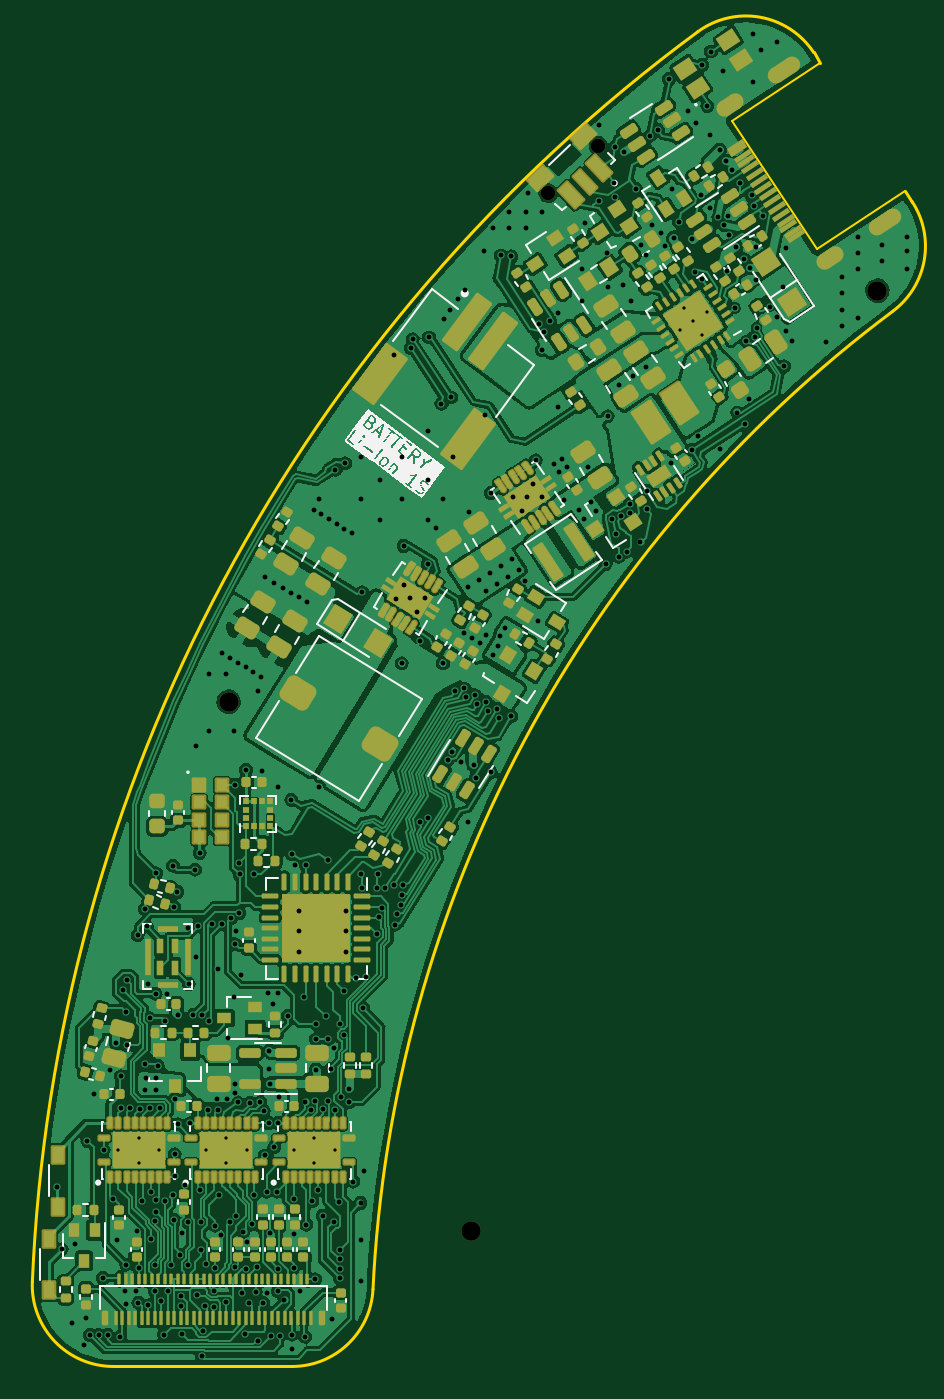
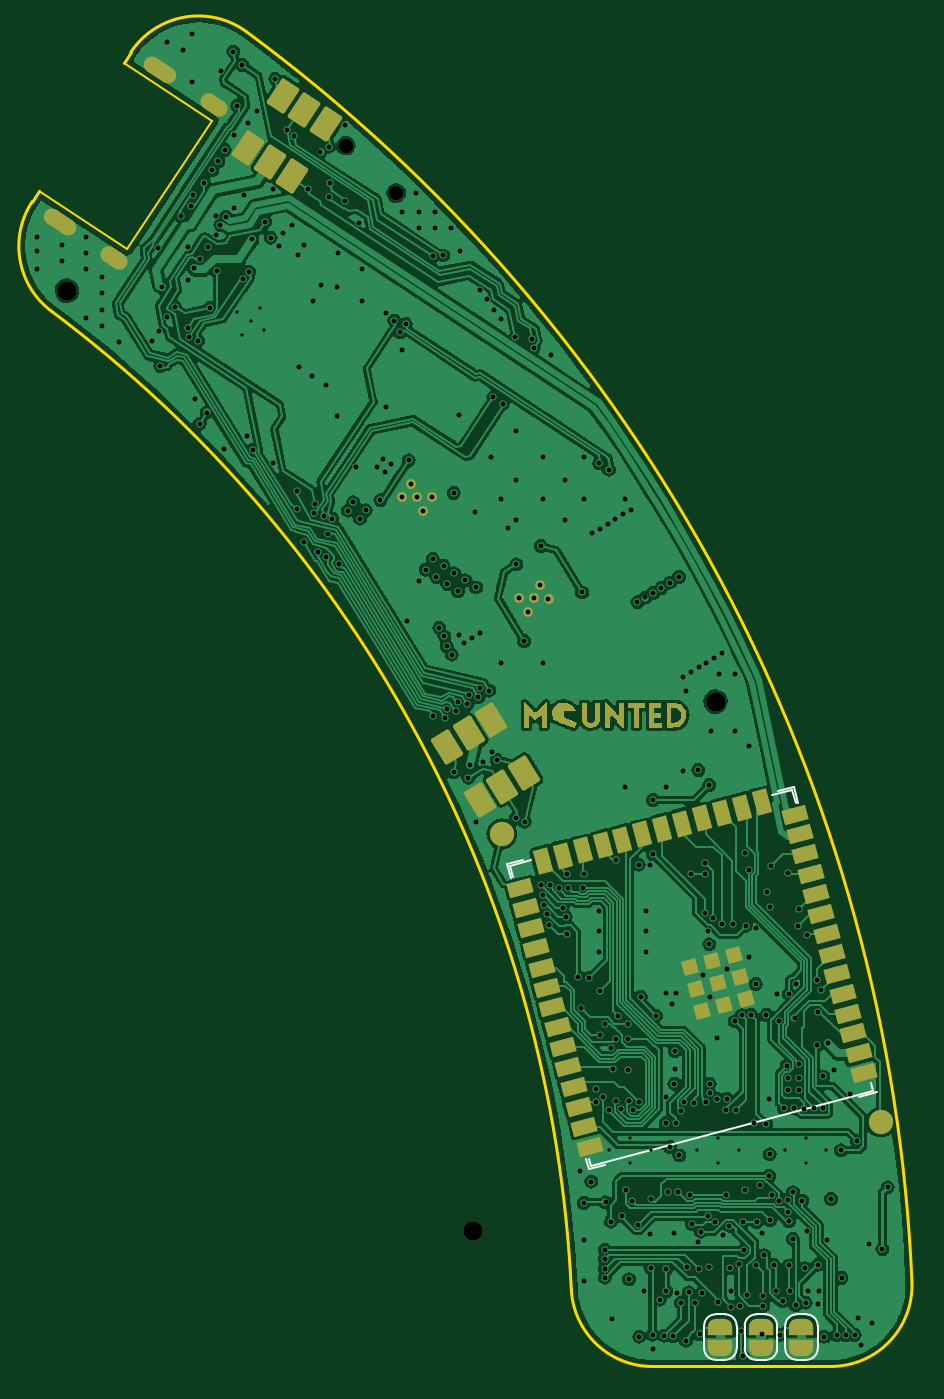
Circuit board: 13 layer files. Board 54.2 x 82.3 mm.
- bottom_copper: Zoka-MainBoard-B_Cu.gbr (279777 bytes)
- bottom_mask: Zoka-MainBoard-B_Mask.gbr (14104 bytes)
- paste: Zoka-MainBoard-B_Paste.gbr (2162 bytes)
- bottom_silk: Zoka-MainBoard-B_SilkS.gbr (16451 bytes)
- outline: Zoka-MainBoard-Edge_Cuts.gbr (1361 bytes)
- top_copper: Zoka-MainBoard-F_Cu.gbr (475917 bytes)
- top_mask: Zoka-MainBoard-F_Mask.gbr (27815 bytes)
- paste: Zoka-MainBoard-F_Paste.gbr (29520 bytes)
- top_silk: Zoka-MainBoard-F_SilkS.gbr (61496 bytes)
- inner_copper: Zoka-MainBoard-In1_Cu.gbr (221851 bytes)
- inner_copper: Zoka-MainBoard-In2_Cu.gbr (350610 bytes)
- drill: Zoka-MainBoard-NPTH.drl (132 bytes)
- drill: Zoka-MainBoard-PTH.drl (8120 bytes)

=== bottom_copper: Zoka-MainBoard-B_Cu.gbr (279777 bytes, source omitted) ===
=== bottom_mask: Zoka-MainBoard-B_Mask.gbr (14104 bytes, source omitted) ===
=== paste: Zoka-MainBoard-B_Paste.gbr ===
%TF.GenerationSoftware,KiCad,Pcbnew,7.0.8*%
%TF.CreationDate,2024-01-10T09:50:14+01:00*%
%TF.ProjectId,Zoka-MainBoard,5a6f6b61-2d4d-4616-996e-426f6172642e,rev?*%
%TF.SameCoordinates,Original*%
%TF.FileFunction,Paste,Bot*%
%TF.FilePolarity,Positive*%
%FSLAX46Y46*%
G04 Gerber Fmt 4.6, Leading zero omitted, Abs format (unit mm)*
G04 Created by KiCad (PCBNEW 7.0.8) date 2024-01-10 09:50:14*
%MOMM*%
%LPD*%
G01*
G04 APERTURE LIST*
G04 Aperture macros list*
%AMRotRect*
0 Rectangle, with rotation*
0 The origin of the aperture is its center*
0 $1 length*
0 $2 width*
0 $3 Rotation angle, in degrees counterclockwise*
0 Add horizontal line*
21,1,$1,$2,0,0,$3*%
G04 Aperture macros list end*
%ADD10RotRect,1.500000X0.900000X345.000000*%
%ADD11RotRect,1.500000X0.900000X255.000000*%
%ADD12RotRect,1.500000X0.900000X165.000000*%
%ADD13RotRect,0.900000X0.900000X165.000000*%
G04 APERTURE END LIST*
D10*
%TO.C,U201*%
X148694751Y-97950079D03*
X149023451Y-96723353D03*
X149352151Y-95496627D03*
X149680851Y-94269901D03*
X150009551Y-93043175D03*
X150338252Y-91816450D03*
X150666952Y-90589724D03*
X150995652Y-89362998D03*
X151324352Y-88136272D03*
X151653052Y-86909546D03*
X151981753Y-85682821D03*
X152310453Y-84456095D03*
X152639153Y-83229369D03*
X152967853Y-82002643D03*
D11*
X154996236Y-81252052D03*
X156222962Y-81580752D03*
X157449688Y-81909452D03*
X158676413Y-82238152D03*
X159903139Y-82566852D03*
X161129865Y-82895553D03*
X162356591Y-83224253D03*
X163583317Y-83552953D03*
X164810042Y-83881653D03*
X166036768Y-84210353D03*
X167263494Y-84539053D03*
X168490220Y-84867754D03*
D12*
X169871555Y-86531977D03*
X169542855Y-87758702D03*
X169214155Y-88985428D03*
X168885455Y-90212154D03*
X168556754Y-91438880D03*
X168228054Y-92665606D03*
X167899354Y-93892331D03*
X167570654Y-95119057D03*
X167241954Y-96345783D03*
X166913253Y-97572509D03*
X166584553Y-98799235D03*
X166255853Y-100025960D03*
X165927153Y-101252686D03*
X165598453Y-102479412D03*
D13*
X156705846Y-90654927D03*
X156343500Y-92007223D03*
X155981153Y-93359519D03*
X158058143Y-91017273D03*
X157695796Y-92369569D03*
X157333449Y-93721866D03*
X159410439Y-91379620D03*
X159048092Y-92731916D03*
X158685745Y-94084212D03*
%TD*%
M02*

=== bottom_silk: Zoka-MainBoard-B_SilkS.gbr (16451 bytes, source omitted) ===
=== outline: Zoka-MainBoard-Edge_Cuts.gbr ===
%TF.GenerationSoftware,KiCad,Pcbnew,7.0.8*%
%TF.CreationDate,2024-01-10T09:50:14+01:00*%
%TF.ProjectId,Zoka-MainBoard,5a6f6b61-2d4d-4616-996e-426f6172642e,rev?*%
%TF.SameCoordinates,Original*%
%TF.FileFunction,Profile,NP*%
%FSLAX46Y46*%
G04 Gerber Fmt 4.6, Leading zero omitted, Abs format (unit mm)*
G04 Created by KiCad (PCBNEW 7.0.8) date 2024-01-10 09:50:14*
%MOMM*%
%LPD*%
G01*
G04 APERTURE LIST*
%TA.AperFunction,Profile*%
%ADD10C,0.200000*%
%TD*%
%TA.AperFunction,Profile*%
%ADD11C,0.100000*%
%TD*%
G04 APERTURE END LIST*
D10*
X194314805Y-35646927D02*
X193897266Y-35013697D01*
X150728255Y-116028448D02*
X161739728Y-116028448D01*
X198788379Y-50966449D02*
G75*
G03*
X199966471Y-44208008I-2994879J4003949D01*
G01*
X186756656Y-33744237D02*
G75*
G03*
X145732870Y-110813672I60044884J-81414803D01*
G01*
X199966471Y-44208008D02*
X199544370Y-43577983D01*
X145732865Y-110813672D02*
G75*
G03*
X150728255Y-116028448I4995435J-214728D01*
G01*
X161739730Y-116028426D02*
G75*
G03*
X166733844Y-111270959I70J4999926D01*
G01*
X198788377Y-50966447D02*
G75*
G03*
X166733844Y-111270959I48013253J-64192643D01*
G01*
X193897240Y-35013714D02*
G75*
G03*
X186756656Y-33744237I-4172840J-2754486D01*
G01*
D11*
%TO.C,J201*%
X194117860Y-47156111D02*
X188888293Y-39225056D01*
X199544372Y-43577986D02*
X194117860Y-47156111D01*
X188888293Y-39225056D02*
X194314804Y-35646932D01*
%TD*%
M02*

=== top_copper: Zoka-MainBoard-F_Cu.gbr (475917 bytes, source omitted) ===
=== top_mask: Zoka-MainBoard-F_Mask.gbr (27815 bytes, source omitted) ===
=== paste: Zoka-MainBoard-F_Paste.gbr (29520 bytes, source omitted) ===
=== top_silk: Zoka-MainBoard-F_SilkS.gbr (61496 bytes, source omitted) ===
=== inner_copper: Zoka-MainBoard-In1_Cu.gbr (221851 bytes, source omitted) ===
=== inner_copper: Zoka-MainBoard-In2_Cu.gbr (350610 bytes, source omitted) ===
=== drill: Zoka-MainBoard-NPTH.drl ===
M48
INCH
T1C0.0354
T2C0.0472
%
G90
G05
T1
X6.9897Y-1.7199
X7.1113Y-1.6049
T2
X6.2139Y-2.9544
X6.8022Y-4.2402
X7.7884Y-1.9567
T0
M30

=== drill: Zoka-MainBoard-PTH.drl (8120 bytes, source omitted) ===
